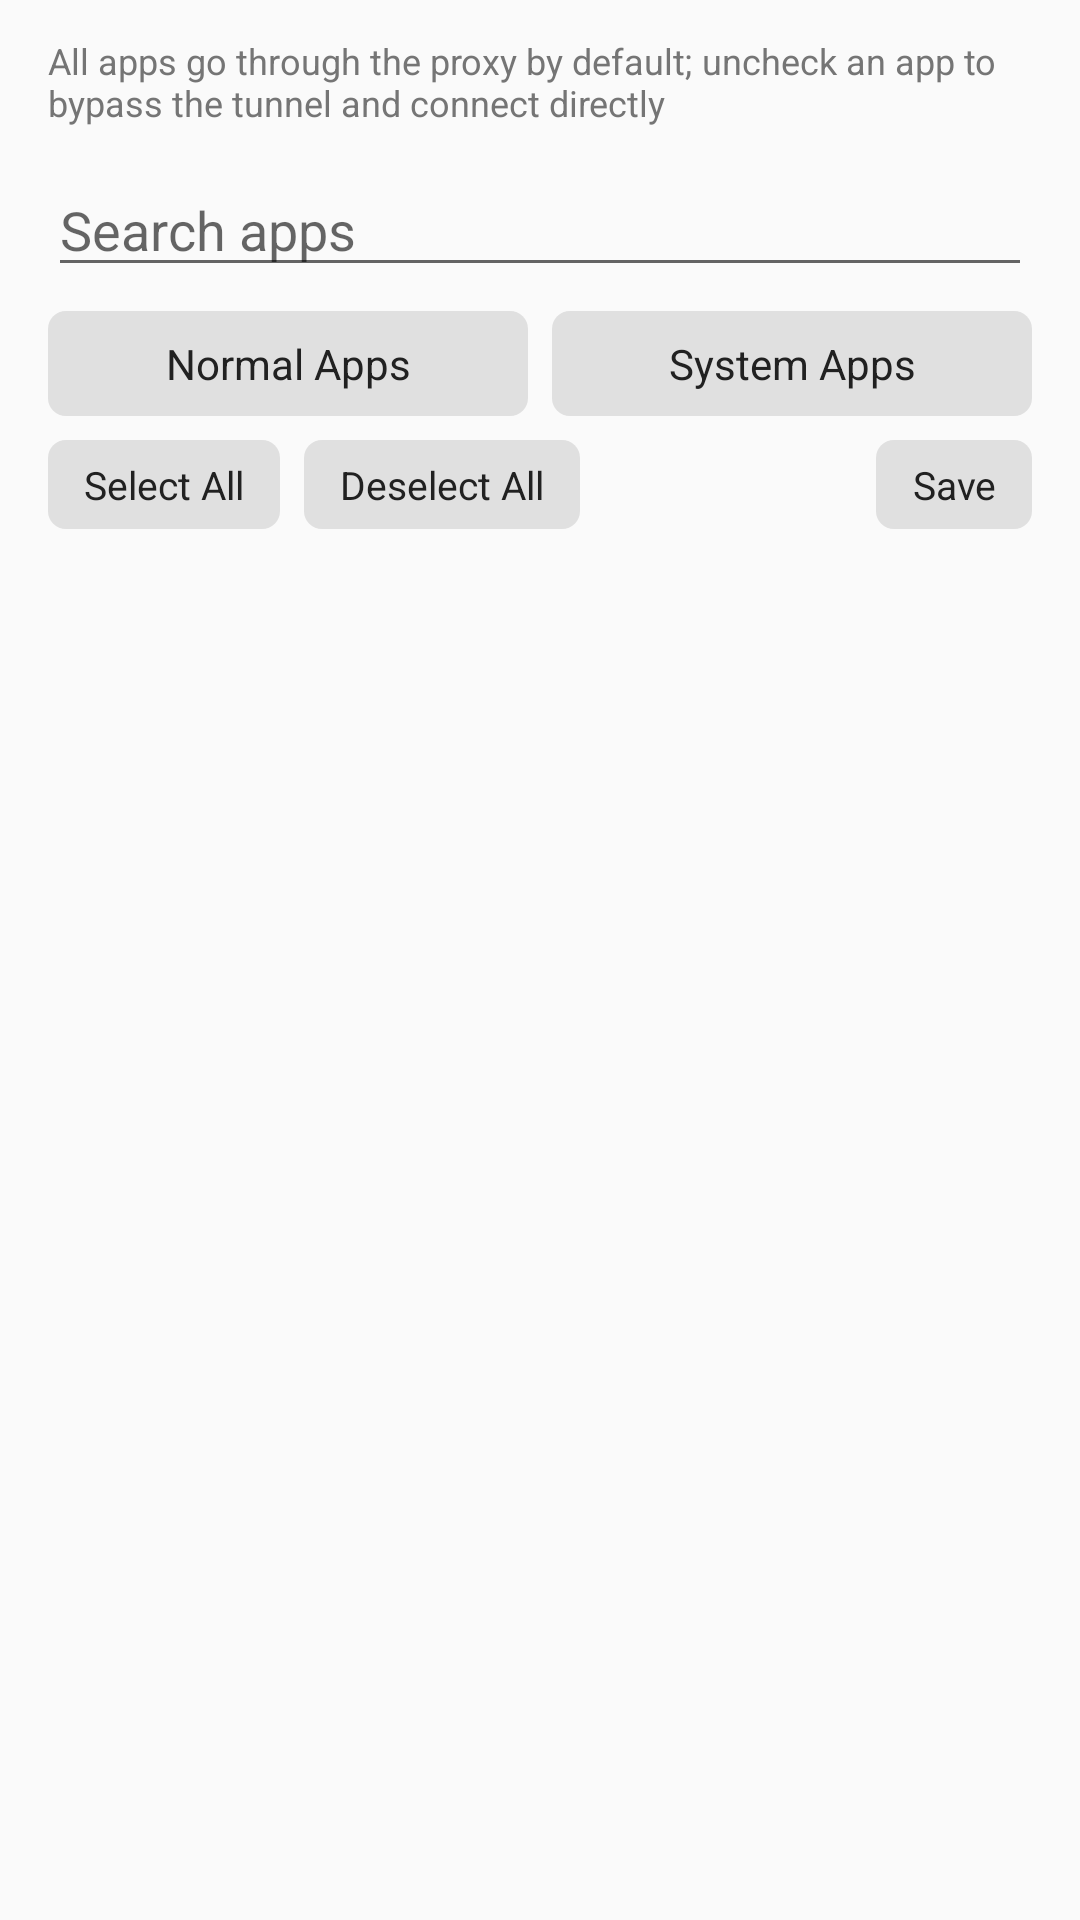

Layout XML and referenced resources for this Android screen:
<!-- AndroidManifest.xml: activity theme AppThemeNoTitle -->
<!-- res/layout/fragment_exempt_app.xml -->
<?xml version="1.0" encoding="utf-8"?>
<LinearLayout xmlns:android="http://schemas.android.com/apk/res/android"
    xmlns:app="http://schemas.android.com/apk/res-auto"
    xmlns:tools="http://schemas.android.com/tools"
    android:layout_width="match_parent"
    android:layout_height="match_parent"
    android:orientation="vertical"
    tools:context=".activities.exempt.fragment.ExemptAppFragment">

    <TextView
        android:layout_width="match_parent"
        android:layout_height="wrap_content"
        android:paddingStart="16dp"
        android:paddingTop="12dp"
        android:paddingEnd="16dp"
        android:paddingBottom="4dp"
        android:text="@string/exempt_app_page_desc"
        android:textColor="#757575"
        android:textSize="12sp" />

    <EditText
        android:id="@+id/searchExemptAppEt"
        android:layout_width="match_parent"
        android:layout_height="wrap_content"
        android:layout_marginStart="16dp"
        android:layout_marginTop="8dp"
        android:layout_marginEnd="16dp"
        android:hint="@string/proxy_search_hint"
        android:inputType="text"
        android:maxLines="1" />

    <LinearLayout
        android:layout_width="match_parent"
        android:layout_height="wrap_content"
        android:layout_marginStart="16dp"
        android:layout_marginTop="8dp"
        android:layout_marginEnd="16dp"
        android:orientation="horizontal">

        <TextView
            android:id="@+id/proxyTabNormal"
            style="@style/DomainRuleTab"
            android:text="@string/proxy_tab_normal" />

        <TextView
            android:id="@+id/proxyTabSystem"
            style="@style/DomainRuleTab"
            android:layout_marginStart="8dp"
            android:text="@string/proxy_tab_system" />
    </LinearLayout>

    <LinearLayout
        android:layout_width="match_parent"
        android:layout_height="wrap_content"
        android:layout_marginStart="16dp"
        android:layout_marginTop="8dp"
        android:layout_marginEnd="16dp"
        android:orientation="horizontal">

        <TextView
            android:id="@+id/btnSelectAll"
            style="@style/DomainRulePolicyBtn"
            android:text="@string/proxy_select_all" />

        <TextView
            android:id="@+id/btnDeselectAll"
            style="@style/DomainRulePolicyBtn"
            android:layout_marginStart="8dp"
            android:text="@string/proxy_deselect_all" />

        <View
            android:layout_width="0dp"
            android:layout_height="1dp"
            android:layout_weight="1" />

        <TextView
            android:id="@+id/btnSaveProxyApps"
            style="@style/DomainRulePolicyBtn"
            android:text="@string/proxy_save" />
    </LinearLayout>

    <androidx.recyclerview.widget.RecyclerView
        android:id="@+id/exemptAppRv"
        android:layout_width="match_parent"
        android:layout_height="0dp"
        android:layout_weight="1"
        android:layout_marginTop="8dp"
        app:layoutManager="androidx.recyclerview.widget.LinearLayoutManager"
        app:reverseLayout="false" />
</LinearLayout>
<!-- resources referenced by this layout -->
<resources>
  <string name="exempt_app_page_desc">All apps go through the proxy by default; uncheck an app to bypass the tunnel and connect directly</string>
  <string name="proxy_deselect_all">Deselect All</string>
  <string name="proxy_save">Save</string>
  <string name="proxy_search_hint">Search apps</string>
  <string name="proxy_select_all">Select All</string>
  <string name="proxy_tab_normal">Normal Apps</string>
  <string name="proxy_tab_system">System Apps</string>
  <style name="DomainRulePolicyBtn">
          <item name="android:layout_width">wrap_content</item>
          <item name="android:layout_height">wrap_content</item>
          <item name="android:minWidth">0dp</item>
          <item name="android:minHeight">0dp</item>
          <item name="android:background">@drawable/bg_domain_tab</item>
          <item name="android:gravity">center</item>
          <item name="android:paddingStart">12dp</item>
          <item name="android:paddingTop">6dp</item>
          <item name="android:paddingEnd">12dp</item>
          <item name="android:paddingBottom">6dp</item>
          <item name="android:textColor">@color/domain_tab_text</item>
          <item name="android:textSize">13sp</item>
      </style>
  <style name="DomainRuleTab">
          <item name="android:layout_width">0dp</item>
          <item name="android:layout_height">wrap_content</item>
          <item name="android:layout_weight">1</item>
          <item name="android:background">@drawable/bg_domain_tab</item>
          <item name="android:gravity">center</item>
          <item name="android:paddingTop">8dp</item>
          <item name="android:paddingBottom">8dp</item>
          <item name="android:textColor">@color/domain_tab_text</item>
          <item name="android:textSize">14sp</item>
      </style>
  <style name="AppThemeNoTitle" parent="AppTheme">
          <item name="windowNoTitle">true</item>
          <item name="actionMenuTextColor">@android:color/white</item>
      </style>
  <!-- drawable bg_domain_tab (drawable) -->
  <?xml version="1.0" encoding="utf-8"?>
  <selector xmlns:android="http://schemas.android.com/apk/res/android">
      <item android:state_selected="true">
          <shape android:shape="rectangle">
              <solid android:color="@color/colorPrimary" />
              <corners android:radius="6dp" />
          </shape>
      </item>
      <item>
          <shape android:shape="rectangle">
              <solid android:color="#E0E0E0" />
              <corners android:radius="6dp" />
          </shape>
      </item>
  </selector>
  <style name="AppTheme" parent="Theme.AppCompat.Light.DarkActionBar">
          
          <item name="colorPrimary">@color/colorPrimary</item>
          <item name="colorPrimaryDark">@color/colorPrimaryDark</item>
          <item name="colorAccent">@color/colorAccent</item>
      </style>
  <!-- not gathered from this repository: default colours our renderer supplied (Android Studio template values) -->
  <color name="colorPrimary">#FF6200EE</color>
  <color name="colorPrimaryDark">#FF3700B3</color>
  <color name="colorAccent">#FF03DAC5</color>
</resources>
